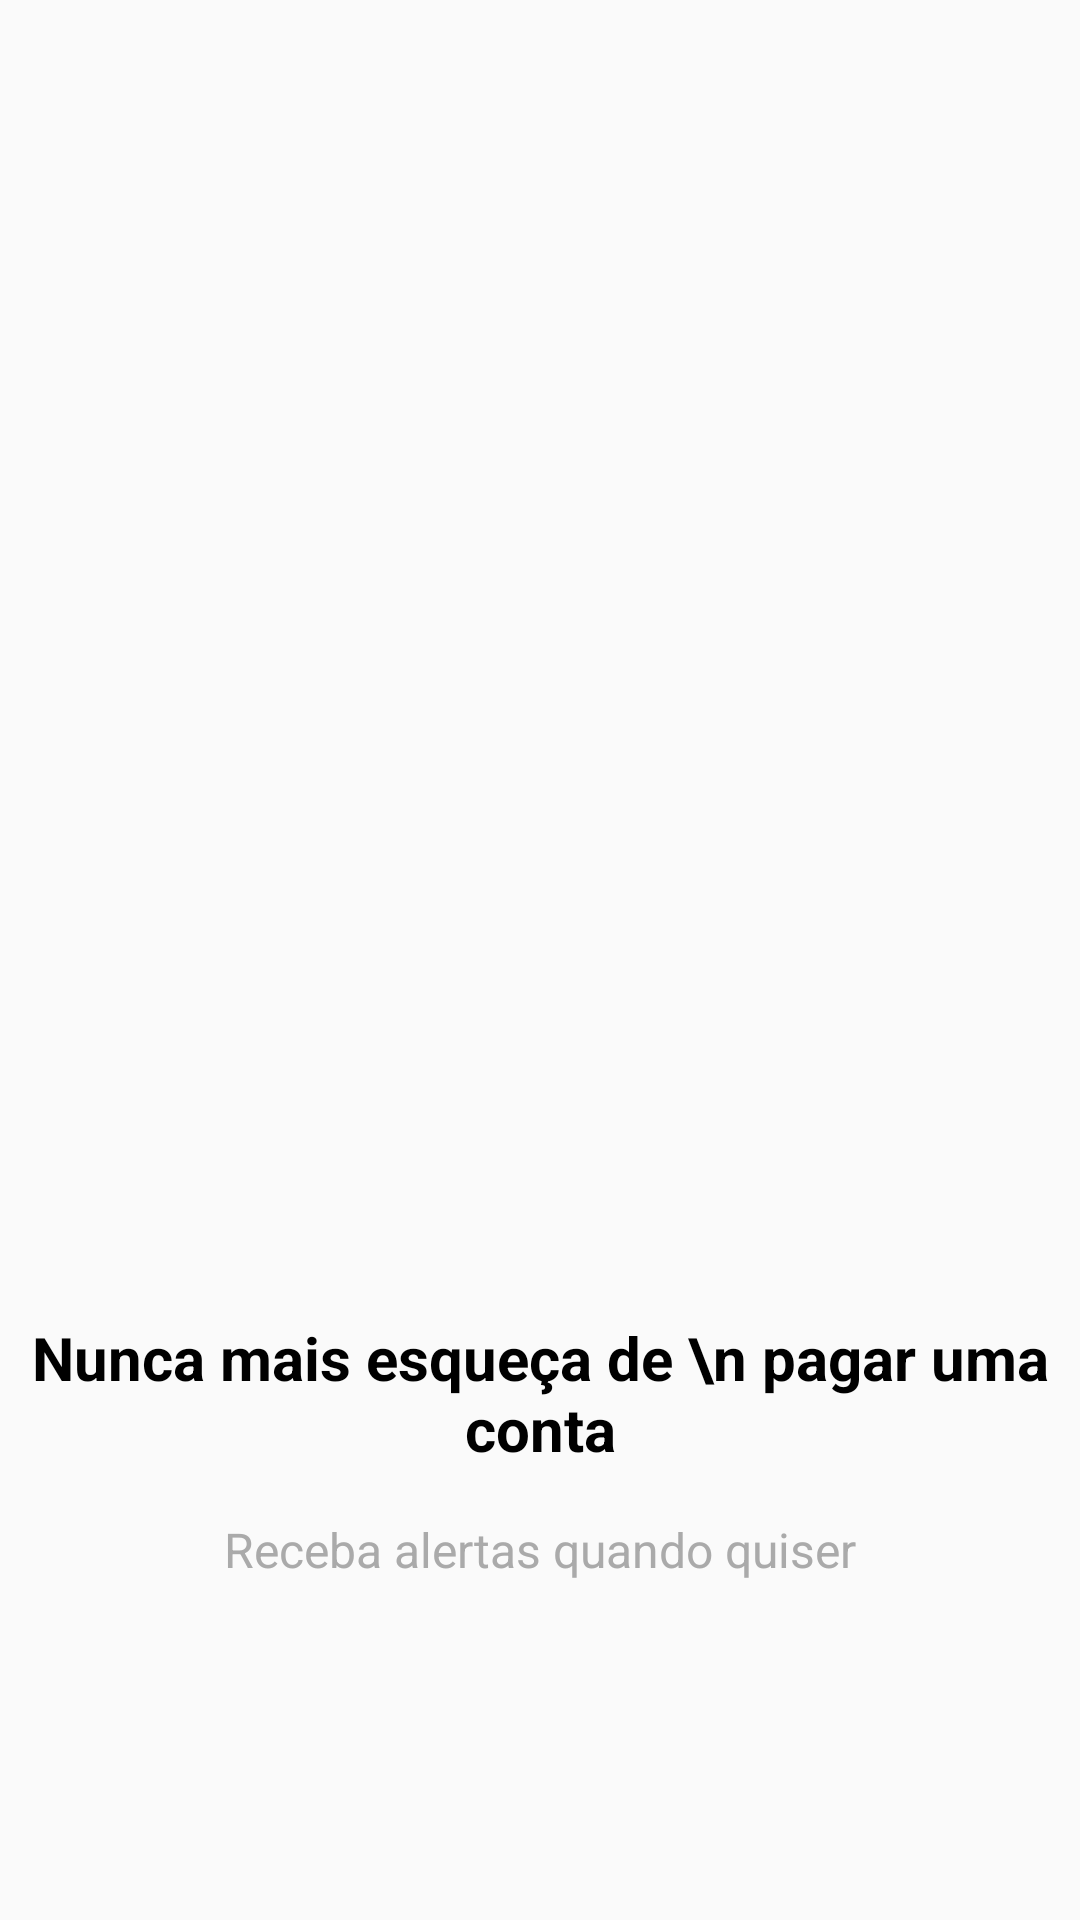

Write the Android layout XML for this screen, with the resource values it uses.
<!-- AndroidManifest.xml: application theme Theme.MyOrganizze -->
<!-- res/layout/intro_3.xml -->
<?xml version="1.0" encoding="utf-8"?>
<androidx.constraintlayout.widget.ConstraintLayout xmlns:android="http://schemas.android.com/apk/res/android"
    xmlns:app="http://schemas.android.com/apk/res-auto"
    xmlns:tools="http://schemas.android.com/tools"
    android:layout_width="match_parent"
    android:layout_height="match_parent">

    <ImageView
        android:id="@+id/imageView"
        android:layout_width="310dp"
        android:layout_height="310dp"
        android:layout_marginBottom="8dp"
        app:layout_constraintBottom_toTopOf="@+id/textView"
        app:layout_constraintEnd_toEndOf="parent"
        app:layout_constraintStart_toStartOf="parent"
        app:layout_constraintTop_toTopOf="parent"
        app:layout_constraintVertical_chainStyle="packed"
        app:srcCompat="@drawable/tres" />

    <TextView
        android:id="@+id/textView"
        android:layout_width="wrap_content"
        android:layout_height="wrap_content"
        android:layout_marginTop="8dp"
        android:layout_marginBottom="8dp"
        android:text="Nunca mais esqueça de \n pagar uma conta"
        android:textAlignment="center"
        android:textColor="@color/black"
        android:textSize="20sp"
        android:textStyle="bold"
        app:layout_constraintBottom_toTopOf="@+id/textView2"
        app:layout_constraintEnd_toEndOf="parent"
        app:layout_constraintStart_toStartOf="parent"
        app:layout_constraintTop_toBottomOf="@+id/imageView" />

    <TextView
        android:id="@+id/textView2"
        android:layout_width="wrap_content"
        android:layout_height="wrap_content"
        android:layout_marginTop="8dp"
        android:text="Receba alertas quando quiser"
        android:textColor="@android:color/darker_gray"
        android:textSize="16sp"
        app:layout_constraintBottom_toBottomOf="parent"
        app:layout_constraintEnd_toEndOf="parent"
        app:layout_constraintStart_toStartOf="parent"
        app:layout_constraintTop_toBottomOf="@+id/textView" />
</androidx.constraintlayout.widget.ConstraintLayout>
<!-- resources referenced by this layout -->
<resources>
  <color name="black">#FF000000</color>
  <style name="Theme.MyOrganizze" parent="Theme.AppCompat.Light">
          
          <item name="colorPrimary">@color/purple_500</item>
          <item name="colorPrimaryVariant">@color/purple_700</item>
          <item name="colorOnPrimary">@color/white</item>
          
          <item name="colorSecondary">@color/teal_200</item>
          <item name="colorSecondaryVariant">@color/teal_700</item>
          <item name="colorOnSecondary">@color/black</item>
          
          <item name="android:statusBarColor" tools:targetApi="l">?attr/colorPrimaryVariant</item>
          
      </style>
  <color name="purple_500">#00b2bc</color>
  <color name="purple_700">#00b2bc</color>
  <color name="white">#FFFFFFFF</color>
  <color name="teal_200">#ff706a</color>
  <color name="teal_700">#ff706a</color>
</resources>
